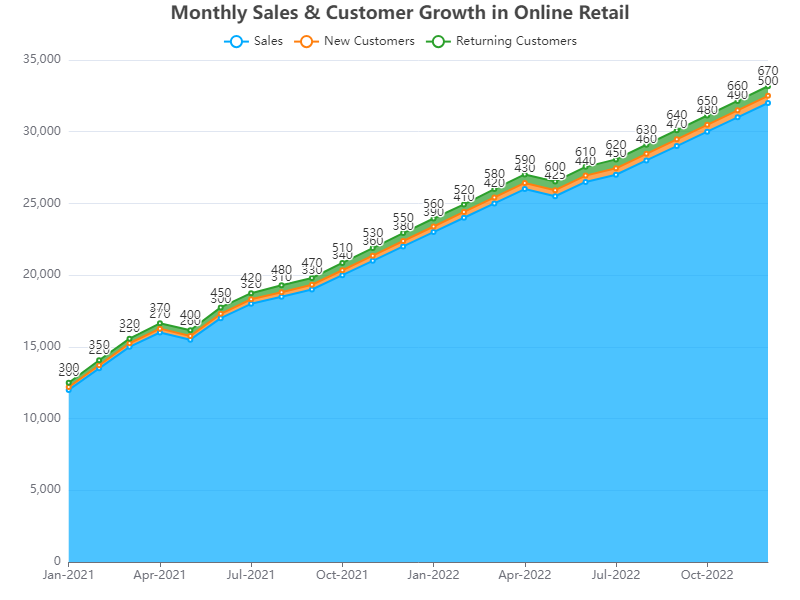

The table this chart was drawn from, first rows:
markdown
Date, Sales, New Customers, Returning Customers
Jan-2021, 12000, 200, 300
Feb-2021, 13500, 220, 350
Mar-2021, 15000, 250, 320
Apr-2021, 16000, 270, 370
May-2021, 15500, 260, 400
Jun-2021, 17000, 300, 450
Jul-2021, 18000, 320, 420
Aug-2021, 18500, 310, 480
Sep-2021, 19000, 330, 470
Oct-2021, 20000, 340, 510
Nov-2021, 21000, 360, 530
Dec-2021, 22000, 380, 550
Jan-2022, 23000, 390, 560
Feb-2022, 24000, 410, 520
Mar-2022, 25000, 420, 580
Apr-2022, 26000, 430, 590
May-2022, 25500, 425, 600
Jun-2022, 26500, 440, 610
Jul-2022, 27000, 450, 620
Aug-2022, 28000, 460, 630
Sep-2022, 29000, 470, 640
Oct-2022, 30000, 480, 650
Nov-2022, 31000, 490, 660
Dec-2022, 32000, 500, 670
